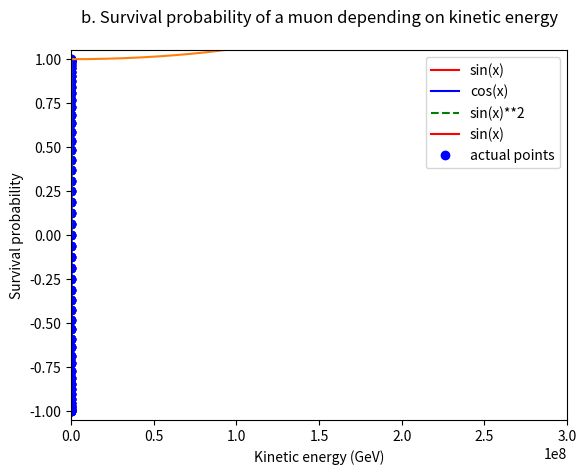

Reproduce this figure in Python.
# import standard python libraries for plotting and calculations

import matplotlib.pyplot as plt

import numpy as np
mylist = []          # creates an empty list



a = 1 

while a < 11:        # as for the for loop all commands of the while loop are indented

    mylist.append(a) # the .append attaches 'a' to the end of mylist, so if i started with 

                     #'mylist=[d,c,b]', it'll now be'mylist = [d,c,b,a]'. We could easily 

                     # do the same thing with 'for a in range(1,11)' instead of 'while'.   

    a = a + 1



print(mylist)        # this command is not part of the while loop so is only executed after the loops finishes
print(mylist[0])  # prints the first element of mylist.
mylist = []



mylist = list(range(2,22,2)) # range(a,b,s) gives all whole numbers 'a + s*n < b' for n=0,1,2...



print(mylist)
mylist = []



mylist = [3*a for a in range(1,11)] # This is called a 'list comprehension', kind of like a for-loop + list creator in one



print(mylist)
mylist = np.zeros(10)

print(mylist)
mylist = np.ones(5)

print(mylist)
myarray = np.array(range(200))  # creates an array with 200 elements from 0 to 199

myarray = myarray/200*4*np.pi   # changes the range to go from 0 to 4pi

myarray2 = np.sin(myarray)      # stores the results of sin(x) in myarray2

print(myarray2)
x = np.arange(0,10,0.1)



print(x)



x = np.linspace(0,10,100)



print(x)
myarray = np.array(range(200))   # creates an array with 200 elements from 0 to 199

myarray = myarray/200 *4*np.pi   # changes the range to go from 0 to 4pi

myarray2 = np.sin(myarray)       # creates a new array with the sine values 

plt.plot(myarray,myarray2,color='red') # plotting each of the x values against each of the y values, and 

                                       # adjusting the colour of the line



plt.xlabel('My x axis label')    # This labels the x axis

plt.ylabel('My y axis label')

plt.title('My graph\'s title')   # Title for the graph

plt.grid(True)                   # This enables that the grid is displayed

plt.show()
myarray3 = np.cos(myarray)



plt.plot(myarray,myarray2,color='red',label='sin(x)') 

plt.plot(myarray,myarray3,color='blue',label='cos(x)')

plt.plot(myarray,np.sin(myarray)**2,linestyle='dashed',color='green',label='sin(x)**2')

plt.legend()

plt.show()
plt.plot(myarray,myarray2,color='red',label='sin(x)') 

plt.plot(myarray,myarray2,'o',color='blue',label='actual points') # display the data points

plt.axis([0,2,-1.05,1.05])  # change the axis to only show part of the graph.

plt.legend()

plt.show()
t = np.linspace(0,20,200) # creates an array of 200 elements evenly distributed bewteen 0 and 20



y = np.exp(-t/5) # defines the exponential function



plt.plot(t,y) # plots the exponential function



plt.title("Plot of exp(-t/5) between t = 0 and t = 20") # Titles the graph



plt.xlabel('t') # Labels the x axis



plt.ylabel('exp(-t/5)') # Labels the y axis



plt.grid() # Creates gridlines



plt.show() 

t0 = 2.197e-6 # mean lifetime of muon in s

c = 3e8       # speed of light in m/s

v = 0.98*c    # speed of particle in m/s



x = t0*v



print('The muon travels', x , 'metres.')

# Calculate the number of muons reaching sea level on Earth and print your comment here.



# (a)



t0 = 2.197e-6 # mean lifetime of muon in s

c = 3e8       # speed of light in m/s

v = 0.98*c    # speed of particle in m/s

N0 = 5.1e20   # number of muons created per minute



t = 15000/v   # calculates the time taken to reach earth



N = np.format_float_scientific(N0*np.exp(-t/t0), precision=3) # calculates the number of muons reaching the surface per minute 

                                                              # puts this number into scientific notation to three decimal placs



print(N, 'muons would reach sea level per minute without accounting for relativistic effects.')



                                                                                
c = 3e8 # speed of light in m/s



velocity = np.arange(0,c,c/200) # creates an array of 200 values from 0 up to but not including the speed of light

                                # the interval between each value is c/200



gamma = 1/np.sqrt(1-(velocity**2/c**2)) # calculates the value of gamma depending on the velocity



plt.plot(velocity,gamma) # plots the value of gamma against the velocity

plt.title("Value of Lorentz factor as it depends on velocity") # titles the graph

plt.xlabel('velocity (m/s)') # labels the x axis

plt.ylabel('Lorentz factor') # labels the y axis

plt.xlim(0,c)   # sets the range of velocity values shown in the plot

plt.grid() # creates gridlines

plt.show() 



gamma = 1/np.sqrt(1-((0.98*c)**2/c**2)) # reassigning gamma variable to calculate the Lorentz factor for 0.98c 



print("At 0.98c, the Lorentz factor is", gamma) # prints this value



t0 = 2.197e-6 # mean lifetime of muon in s

c = 3e8       # speed of light in m/s

v = 0.98*c    # speed of particle in m/s

N0 = 5.1e20   # number of muons created per minute



gamma = 1/np.sqrt(1-(v**2/c**2)) # calculates the value of gamma depending on the velocity



t = 15000/v # time as calculated before



tr = t/gamma # time accounting for the effects of time dilation 



N = N0*np.exp(-tr/t0) # calculates number of muons that reach the surface



print(N, 'muons would reach sea level per minute, this time accounting for relativistic effects.')

t0 = 2.197e-6 # mean lifetime of muon in s

c = 3e8       # speed of light in m/s

v = 0.98*c    # speed of particle in m/s

N0 = 5.1e20   # number of muons created per minute



gamma = 1/np.sqrt(1-(v**2/c**2)) # calculates the value of gamma depending on the velocity



d = 15000/gamma # contracted distance when relativity is taken into account



t = d/v #time taken to travel contracted distance



N = N0*np.exp(-t/t0) # calculates number of muons that reach the surface



print("From the perspective of the muons", N, "muons would reach sea level per minute")

# a



c = 3e8               # speed of light in m/s

KE = 2                # kinetic energy in GeV

restmass = 0.1        # rest mass in GeV

t0 = 2.197*(10**-6)   # half life of muon in s



gamma = (KE/restmass) + 1 #calculates the time dilation factor for a muon with kinetic energy 2GeV



print("a.", gamma)



# b 



KE = np.arange (0.0001,150,0.01) #creates an array of values from 0.0001 (close to 0) up to 150, with intervals of 0.01



gamma = KE/restmass + 1 #calculates gamma based on kinetic energy and rest mass



v = c*np.sqrt(1-1/gamma**2) #calculates speed based on gamma



d = 15000/gamma # contracted distance when relativity is taken into account



t = d/v # time taken to travel contracted distance



# the probability of survival is the proportion of muons that actually make it to earth versus the amount created 

# from the equation given, this is equal to N/N0 =  (N0*np.exp(-t/t0))/N0 = np.exp(-t/t0)



survival = np.exp(-t/t0) #calculates probability of survival



plt.plot(KE,survival) #plots survival probability against kinetic energy

plt.title("b. Survival probability of a muon depending on kinetic energy\n") # titles the graph

plt.xlabel('Kinetic energy (GeV)') # labels the x axis

plt.ylabel('Survival probability') # labels the y axis

plt.grid() # creates gridlines

plt.show() 



# c



# combining these equations:

# survival probability,s = np.exp(-t/t0)

# velocity, v = c*np.sqrt(1-1/gamma**2)

# time dilation factor, gamma = KE/restmass + 1

# we get:



survival = 0.9 #defines the survival probability as 90%



gamma = np.sqrt((15000/(c*np.log(survival)*t0))**2+1)



print("c. \nThe new time dilation factor is", gamma)



# Total energy is gamma * restmass, so:



minimum_E = gamma * restmass #calculates minimum total energy



print("The minimum energy needed for the muon to have a 90% chance of surviving is", minimum_E,"GeV")

print("This is consistent with my graph.")
